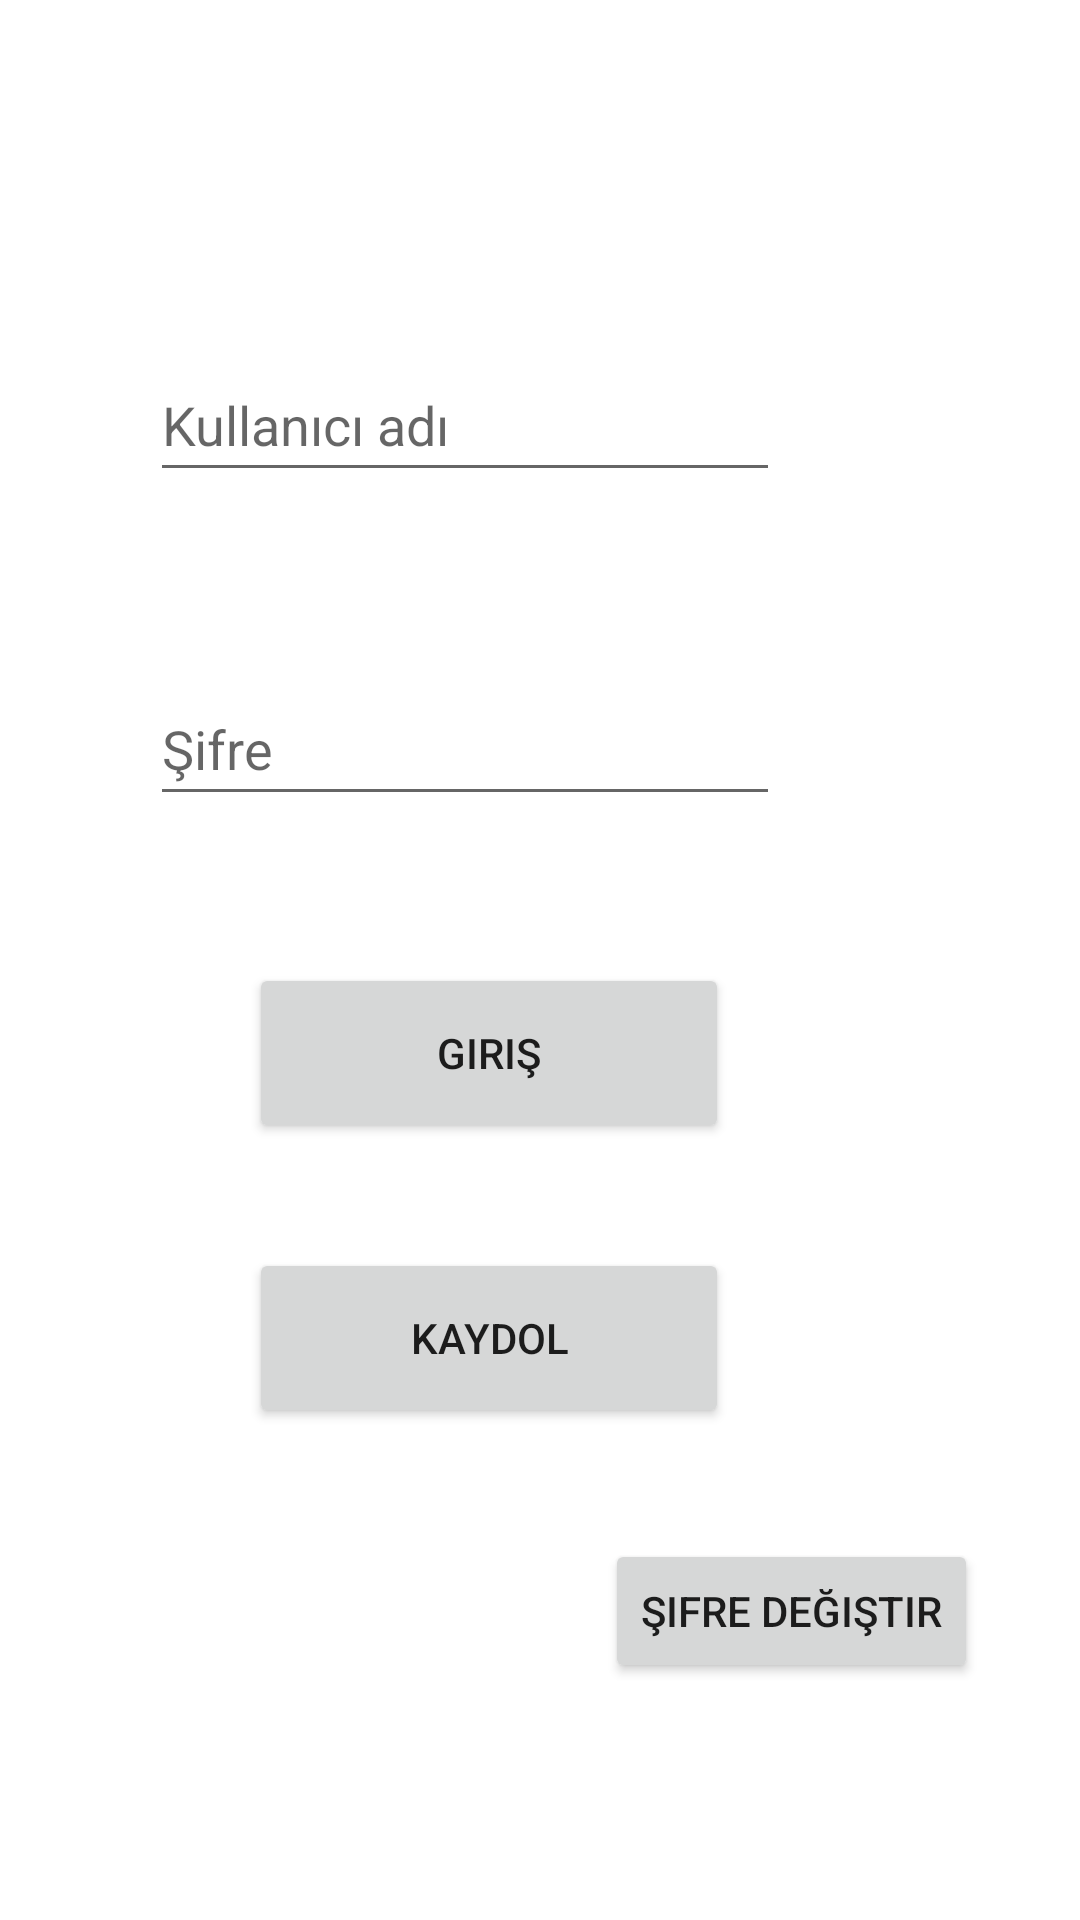

Layout XML and referenced resources for this Android screen:
<!-- AndroidManifest.xml: application theme Theme.Yazlab3 -->
<!-- res/layout/activity_main.xml -->
<?xml version="1.0" encoding="utf-8"?>
<androidx.constraintlayout.widget.ConstraintLayout xmlns:android="http://schemas.android.com/apk/res/android"
    xmlns:app="http://schemas.android.com/apk/res-auto"
    xmlns:tools="http://schemas.android.com/tools"
    android:layout_width="match_parent"
    android:layout_height="match_parent"
    tools:context=".MainActivity">

    <EditText
        android:id="@+id/editTextTextPersonName"
        android:layout_width="wrap_content"
        android:layout_height="wrap_content"
        android:layout_marginTop="116dp"
        android:ems="10"
        android:hint="Kullanıcı adı"
        android:inputType="textPersonName"
        android:minHeight="48dp"
        app:layout_constraintEnd_toEndOf="@+id/editTextTextPassword"
        app:layout_constraintStart_toStartOf="@+id/editTextTextPassword"
        app:layout_constraintTop_toTopOf="parent" />

    <EditText
        android:id="@+id/editTextTextPassword"
        android:layout_width="wrap_content"
        android:layout_height="wrap_content"
        android:layout_marginStart="50dp"
        android:layout_marginBottom="49dp"
        android:ems="10"
        android:hint="Şifre"
        android:inputType="textPassword"
        android:minHeight="48dp"
        app:layout_constraintBottom_toTopOf="@+id/buuton_giris"
        app:layout_constraintStart_toStartOf="parent" />

    <Button
        android:id="@+id/buton_kaydol"
        android:layout_width="160dp"
        android:layout_height="60dp"
        android:layout_marginTop="35dp"
        android:text="Kaydol"
        app:layout_constraintStart_toStartOf="@+id/buuton_giris"
        app:layout_constraintTop_toBottomOf="@+id/buuton_giris" />

    <Button
        android:id="@+id/buuton_giris"
        android:layout_width="160dp"
        android:layout_height="60dp"
        android:layout_marginTop="321dp"
        android:layout_marginEnd="17dp"
        android:text="Giriş"
        app:layout_constraintEnd_toEndOf="@+id/editTextTextPassword"
        app:layout_constraintTop_toTopOf="parent" />

    <Button
        android:id="@+id/button_pass_reset"
        android:layout_width="wrap_content"
        android:layout_height="wrap_content"
        android:layout_marginEnd="34dp"
        android:layout_marginBottom="79dp"
        android:text="Şifre değiştir"
        app:layout_constraintBottom_toBottomOf="parent"
        app:layout_constraintEnd_toEndOf="parent" />

</androidx.constraintlayout.widget.ConstraintLayout>
<!-- resources referenced by this layout -->
<resources>
  <style name="Theme.Yazlab3" parent="Theme.MaterialComponents.DayNight.DarkActionBar">
          
          <item name="colorPrimary">@color/purple_500</item>
          <item name="colorPrimaryVariant">@color/purple_700</item>
          <item name="colorOnPrimary">@color/white</item>
          
          <item name="colorSecondary">@color/teal_200</item>
          <item name="colorSecondaryVariant">@color/teal_700</item>
          <item name="colorOnSecondary">@color/black</item>
          
          <item name="android:statusBarColor">?attr/colorPrimaryVariant</item>
          
      </style>
  <!-- not gathered from this repository: default colours our renderer supplied (Android Studio template values) -->
  <color name="purple_500">#FF6200EE</color>
  <color name="purple_700">#FF3700B3</color>
  <color name="teal_200">#FF03DAC5</color>
  <color name="teal_700">#FF018786</color>
  <color name="black">#FF000000</color>
  <color name="white">#FFFFFFFF</color>
</resources>
